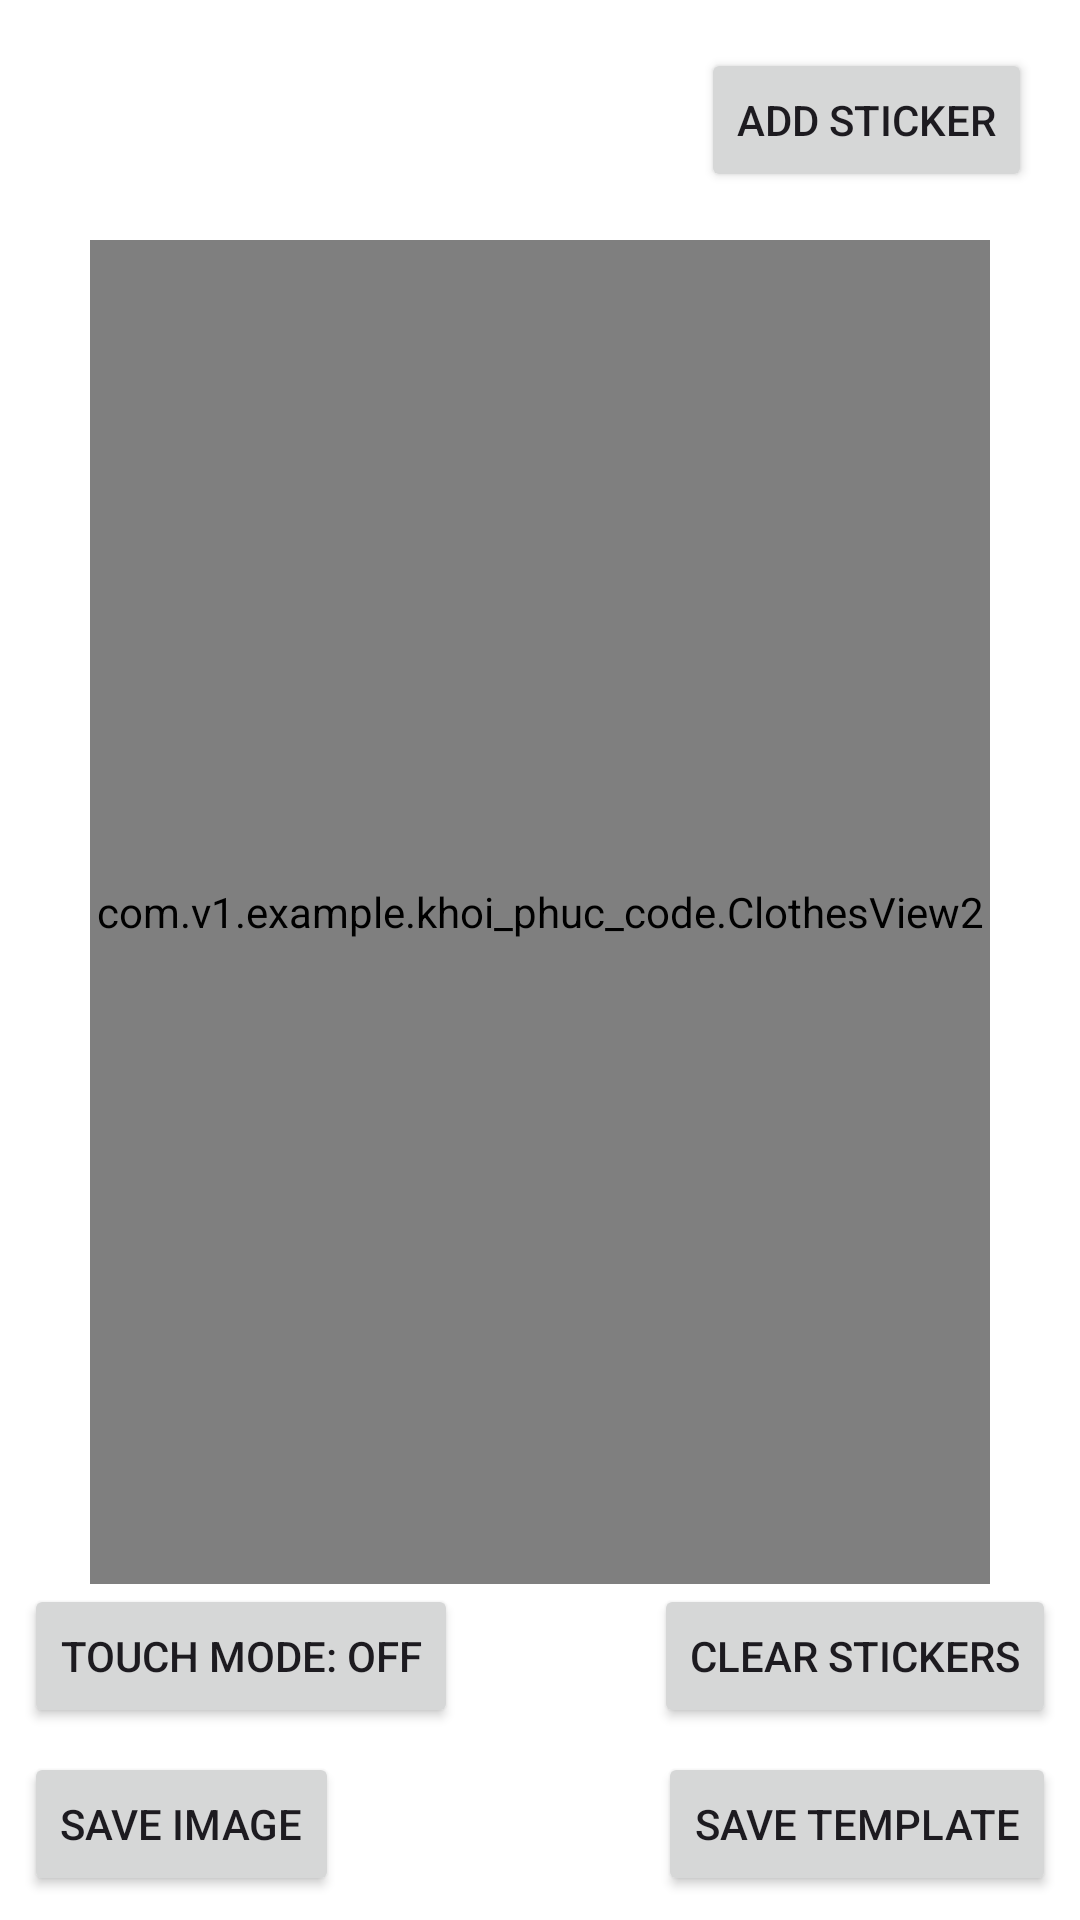

Android layout source for this screen:
<!-- AndroidManifest.xml: application theme Theme.Test_ronlox -->
<!-- res/layout/activity_main.xml -->
<?xml version="1.0" encoding="utf-8"?>
<androidx.constraintlayout.widget.ConstraintLayout xmlns:android="http://schemas.android.com/apk/res/android"
    xmlns:app="http://schemas.android.com/apk/res-auto"
    android:id="@+id/rootLayout"
    android:background="@color/white"
    android:layout_width="match_parent"
    android:layout_height="match_parent">

    
    <Button
        android:id="@+id/addStickerBtn"
        android:layout_width="wrap_content"
        android:layout_height="wrap_content"
        android:layout_margin="16dp"
        android:text="Add Sticker"
        app:layout_constraintEnd_toEndOf="parent"
        app:layout_constraintTop_toTopOf="parent" />

    
    <com.v1.example.khoi_phuc_code.ClothesView2
        android:id="@+id/clothesView"
        android:layout_width="300dp"
        android:layout_height="0dp"
        android:layout_marginTop="16dp"
        android:background="#EEE"
        app:layout_constraintEnd_toEndOf="parent"
        app:layout_constraintStart_toStartOf="parent"
        app:layout_constraintTop_toBottomOf="@+id/addStickerBtn"
        app:layout_constraintBottom_toTopOf="@+id/undo"
        app:layout_constraintVertical_bias="0.0" />


    <Button
        android:id="@+id/replaceBlueBtn"
        android:layout_width="wrap_content"
        android:layout_height="wrap_content"
        android:layout_margin="8dp"
        android:text="Touch Mode: OFF"
        app:layout_constraintBottom_toTopOf="@+id/saveImageBtn"
        app:layout_constraintStart_toStartOf="parent" />

    <Button
        android:id="@+id/undo"
        android:layout_width="wrap_content"
        android:layout_height="wrap_content"
        android:layout_margin="8dp"
        android:text="Clear Stickers"
        app:layout_constraintBottom_toTopOf="@+id/saveTemplateBtn"
        app:layout_constraintEnd_toEndOf="parent" />

    
    <Button
        android:id="@+id/saveImageBtn"
        android:layout_width="wrap_content"
        android:layout_height="wrap_content"
        android:layout_margin="8dp"
        android:text="Save Image"
        app:layout_constraintBottom_toBottomOf="parent"
        app:layout_constraintStart_toStartOf="parent" />

    <Button
        android:id="@+id/saveTemplateBtn"
        android:layout_width="wrap_content"
        android:layout_height="wrap_content"
        android:layout_margin="8dp"
        android:text="Save Template"
        app:layout_constraintBottom_toBottomOf="parent"
        app:layout_constraintEnd_toEndOf="parent" />
</androidx.constraintlayout.widget.ConstraintLayout>
<!-- resources referenced by this layout -->
<resources>
  <style name="Theme.Test_ronlox" parent="Base.Theme.Test_ronlox" />
  <style name="Base.Theme.Test_ronlox" parent="Theme.Material3.DayNight.NoActionBar">
          
          
      </style>
  <!-- not gathered from this repository: default colours our renderer supplied (Android Studio template values) -->
  <color name="white">#FFFFFFFF</color>
</resources>
